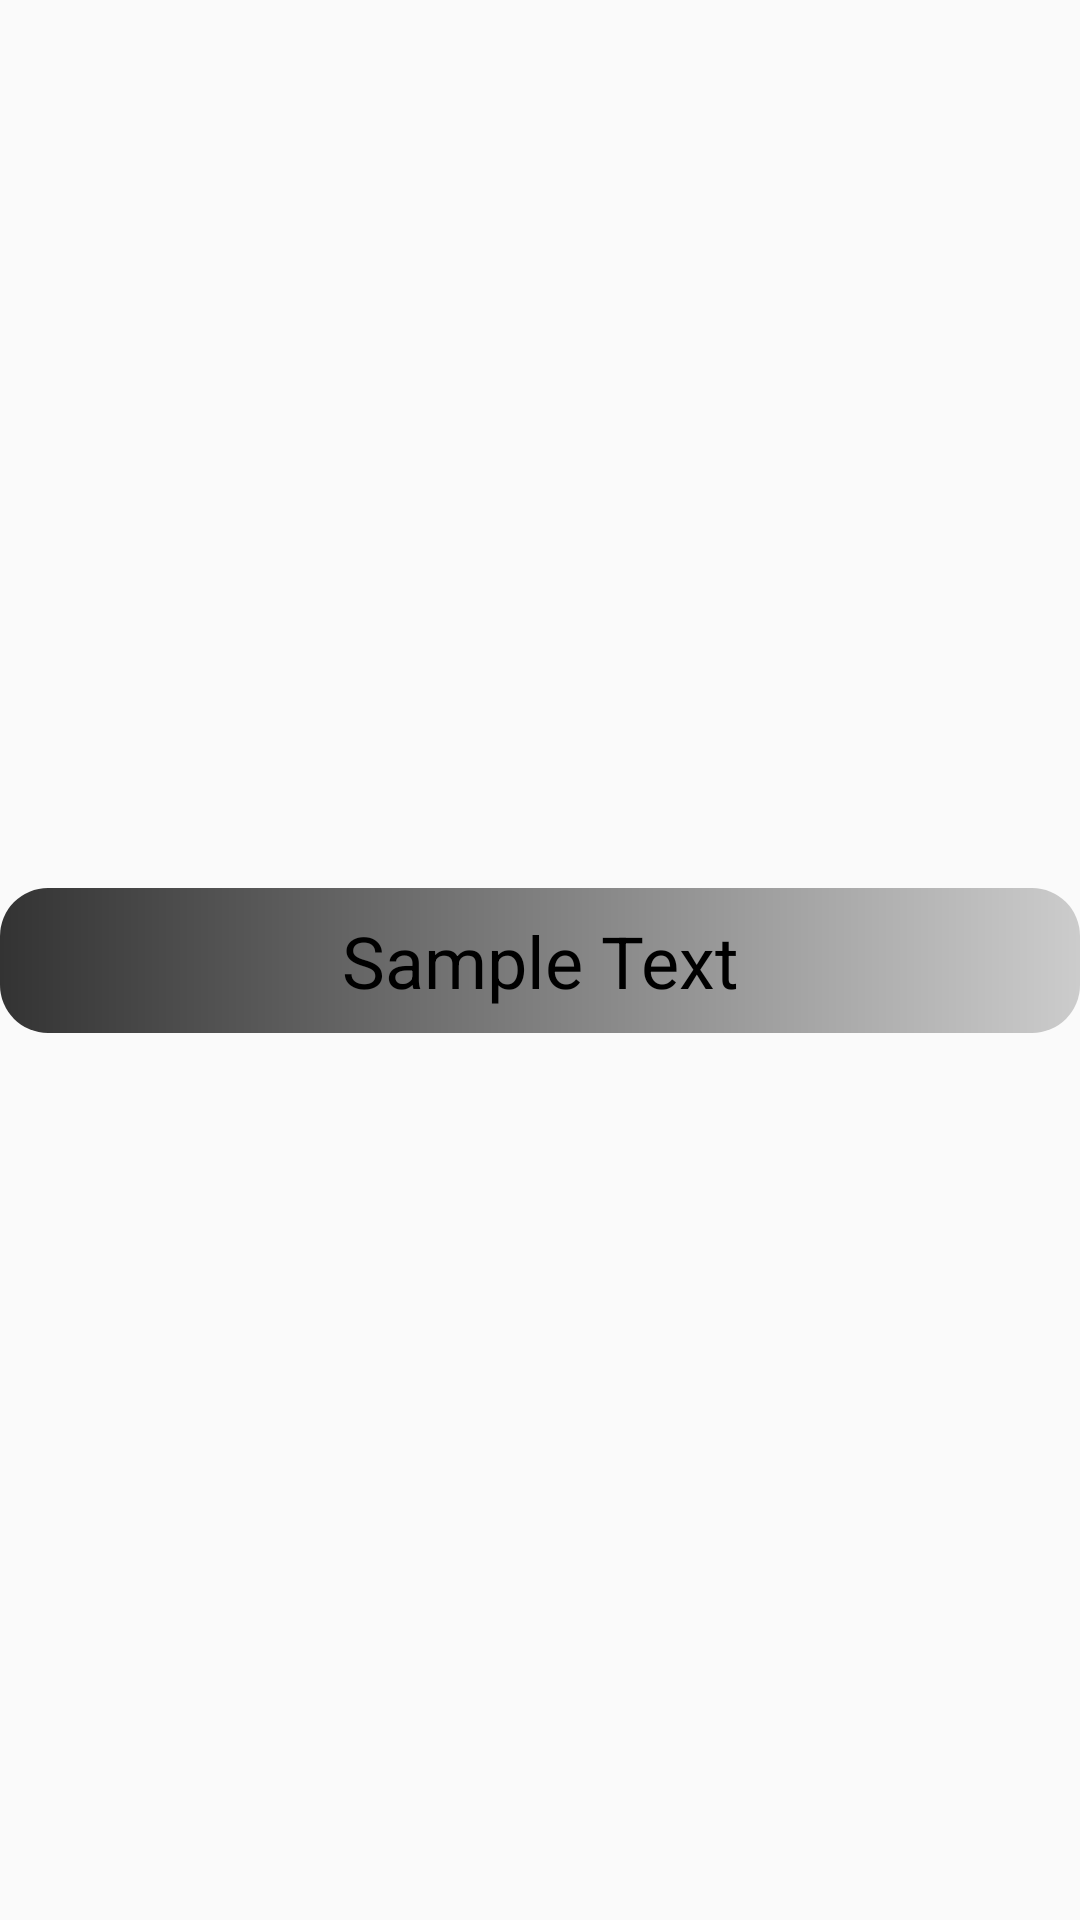

Layout XML and referenced resources for this Android screen:
<!-- AndroidManifest.xml: application theme AppTheme -->
<!-- res/layout/rv_entry.xml -->
<?xml version="1.0" encoding="utf-8"?>
<androidx.constraintlayout.widget.ConstraintLayout xmlns:android="http://schemas.android.com/apk/res/android"
    xmlns:tools="http://schemas.android.com/tools"
    android:layout_width="match_parent"
    android:layout_height="wrap_content"
    xmlns:app="http://schemas.android.com/apk/res-auto">

    <TextView
        style="@style/EntryStyle"
        android:id="@+id/item_textView"
        android:layout_width="0dp"
        android:layout_height="wrap_content"
        android:padding="8dp"
        android:text="Sample Text"
        app:layout_constraintStart_toStartOf="parent"
        app:layout_constraintEnd_toEndOf="parent"
        app:layout_constraintTop_toTopOf="parent"
        app:layout_constraintBottom_toBottomOf="parent"/>

</androidx.constraintlayout.widget.ConstraintLayout>
<!-- resources referenced by this layout -->
<resources>
  <style name="EntryStyle">
          <item name="android:textSize">24sp</item>
          <item name="android:textColor">#000000</item>
          <item name="android:gravity">center</item>
          <item name="android:background">@drawable/entry_background</item>
      </style>
  <style name="AppTheme" parent="Theme.AppCompat.Light.NoActionBar">
          
          <item name="colorPrimary">@color/colorPrimary</item>
          <item name="colorPrimaryDark">@color/colorPrimaryDark</item>
          <item name="colorAccent">@color/colorAccent</item>
      </style>
  <!-- drawable entry_background (drawable) -->
  <?xml version="1.0" encoding="utf-8"?>
  <shape xmlns:android="http://schemas.android.com/apk/res/android">
      <corners
          android:radius="16dp" />
      <gradient
          android:startColor="#333333"
          android:endColor="#CCCCCC" />
  </shape>
  <!-- not gathered from this repository: default colours our renderer supplied (Android Studio template values) -->
  <color name="colorPrimary">#FF6200EE</color>
  <color name="colorPrimaryDark">#FF3700B3</color>
  <color name="colorAccent">#FF03DAC5</color>
</resources>
